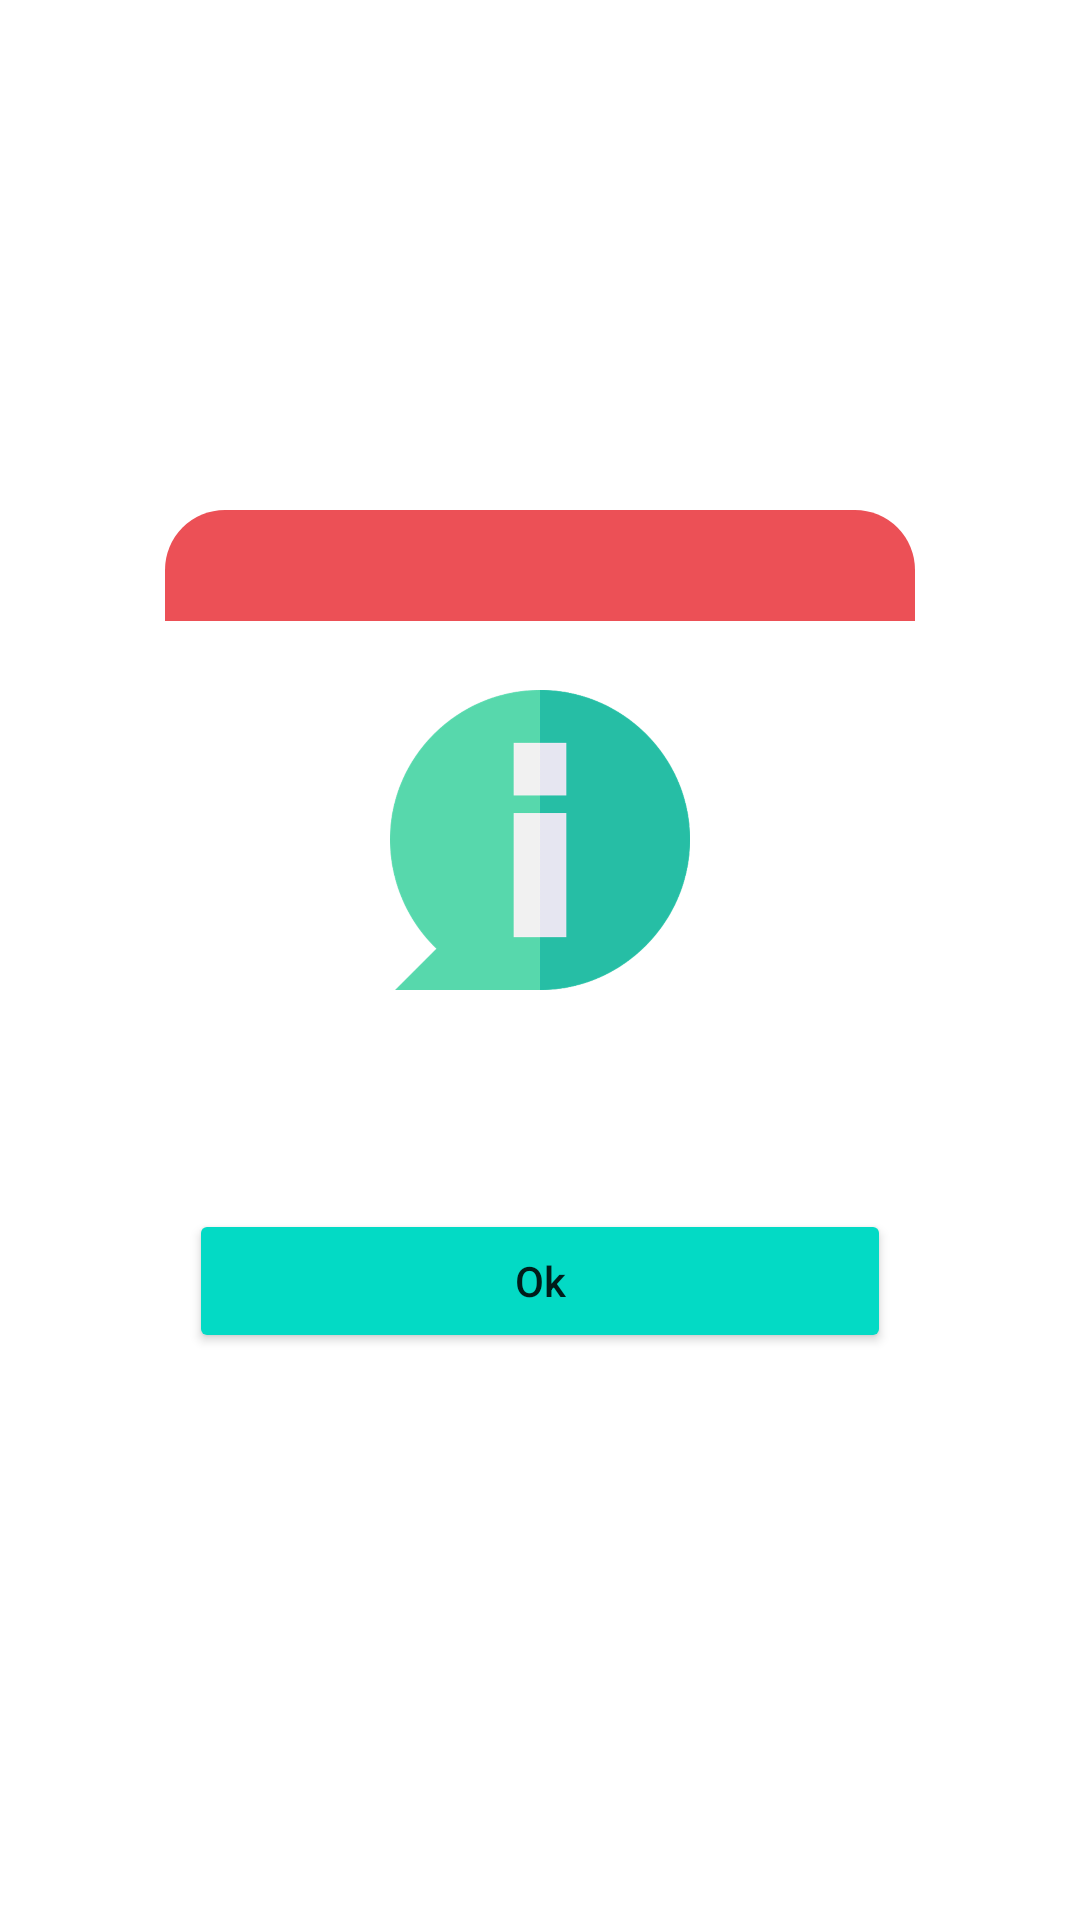

Reconstruct the res/layout file that produces this screen, plus the resources it refers to.
<!-- AndroidManifest.xml: application theme Theme.MovieNew -->
<!-- res/layout/dialog_view.xml -->
<?xml version="1.0" encoding="utf-8"?>
<RelativeLayout xmlns:android="http://schemas.android.com/apk/res/android"
    xmlns:app="http://schemas.android.com/apk/res-auto"
    android:layout_width="wrap_content"
    android:layout_height="wrap_content"
    xmlns:tools="http://schemas.android.com/tools">

    <androidx.constraintlayout.widget.ConstraintLayout
        android:background="@drawable/form_pop"
        android:layout_centerInParent="true"
        android:layout_width="250dp"
        android:layout_height="300dp"
        app:cardCornerRadius="5dp"
        android:orientation="vertical"
        app:cardElevation="5dp">

        <View
            app:layout_constraintTop_toTopOf="parent"
            app:layout_constraintStart_toStartOf="parent"
            app:layout_constraintEnd_toEndOf="parent"
            android:id="@+id/view_barra"
            android:layout_width="match_parent"
            android:layout_height="37dp"
            android:background="@drawable/form_top_pop">
        </View>

        <ImageView
            android:id="@+id/imgInformation"
            app:layout_constraintTop_toTopOf="parent"
            app:layout_constraintBottom_toBottomOf="parent"
            app:layout_constraintStart_toStartOf="parent"
            app:layout_constraintEnd_toEndOf="parent"
            app:layout_constraintVertical_bias="0.3"
            android:layout_gravity="center_horizontal"
            android:layout_width="100dp"
            android:layout_height="100dp"
            android:src="@drawable/information">
        </ImageView>

        <TextView
            android:id="@+id/txtMessage"
            android:layout_width="match_parent"
            android:layout_height="wrap_content"
            app:layout_constraintVertical_bias="0.2"
            android:gravity="center"
            android:maxLines="2"
            tools:text="@string/app_exit_app"
            android:textColor="@color/black"
            android:textSize="24sp"
            android:textStyle="italic"
            app:layout_constraintBottom_toBottomOf="parent"
            app:layout_constraintTop_toBottomOf="@id/imgInformation">
        </TextView>

       <Button
           android:id="@+id/btnOk"
           android:layout_width="match_parent"
           android:layout_height="wrap_content"
           app:layout_constraintTop_toBottomOf="@id/txtMessage"
           app:layout_constraintBottom_toBottomOf="parent"
           android:layout_marginStart="8dp"
           android:layout_marginEnd="8dp"
           android:text="@string/app_ok"
           android:textAllCaps="false"
           android:backgroundTint="@color/teal_200">
       </Button>

    </androidx.constraintlayout.widget.ConstraintLayout>

</RelativeLayout>
<!-- resources referenced by this layout -->
<resources>
  <color name="black">#FF000000</color>
  <color name="teal_200">#FF03DAC5</color>
  <!-- drawable form_top_pop (drawable) -->
  <?xml version="1.0" encoding="utf-8"?>
  <shape xmlns:android="http://schemas.android.com/apk/res/android">
      <corners android:topLeftRadius="20dp" android:topRightRadius="20dp"/>
      <solid android:color="@color/red"/>
  </shape>
  <!-- drawable information: png bitmap (drawable-hdpi, 17113 bytes) -->
  <string name="app_exit_app">want to exit the application?</string>
  <string name="app_ok">Ok</string>
  <style name="Theme.MovieNew" parent="Theme.MaterialComponents.DayNight.NoActionBar">
          
          <item name="colorPrimary">@color/purple_500</item>
          <item name="colorPrimaryVariant">@color/purple_700</item>
          <item name="colorOnPrimary">@color/white</item>
          
          <item name="colorSecondary">@color/teal_200</item>
          <item name="colorSecondaryVariant">@color/teal_700</item>
          <item name="colorOnSecondary">@color/black</item>
          
          <item name="android:statusBarColor" tools:targetApi="l">?attr/colorOnPrimary</item>
          
      </style>
  <color name="red">#EC5056</color>
  <color name="purple_500">#FF6200EE</color>
  <color name="purple_700">#FF3700B3</color>
  <color name="white">#FFFFFFFF</color>
  <color name="teal_700">#FF018786</color>
</resources>
